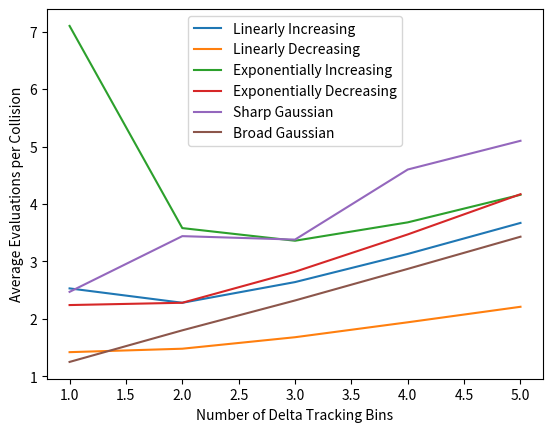

This figure's Python source:
#!/usr/bin/python3

import matplotlib.pyplot as plt

nbins = [1,2,3,4,5]

LI = [2.53, 2.28, 2.64, 3.13, 3.67]
LD = [1.42, 1.48, 1.68, 1.94, 2.21]
EI = [7.10, 3.58, 3.36, 3.68, 4.16]
ED = [2.24, 2.28, 2.82, 3.47, 4.17]
SG = [2.47, 3.44, 3.38, 4.60, 5.10]
BG = [1.25, 1.80, 2.32, 2.87, 3.43]

plt.plot(nbins, LI, label="Linearly Increasing")
plt.plot(nbins, LD, label="Linearly Decreasing")
plt.plot(nbins, EI, label="Exponentially Increasing")
plt.plot(nbins, ED, label="Exponentially Decreasing")
plt.plot(nbins, SG, label="Sharp Gaussian")
plt.plot(nbins, BG, label="Broad Gaussian")
plt.legend()
plt.xlabel("Number of Delta Tracking Bins")
plt.ylabel("Average Evaluations per Collision")
plt.show()
